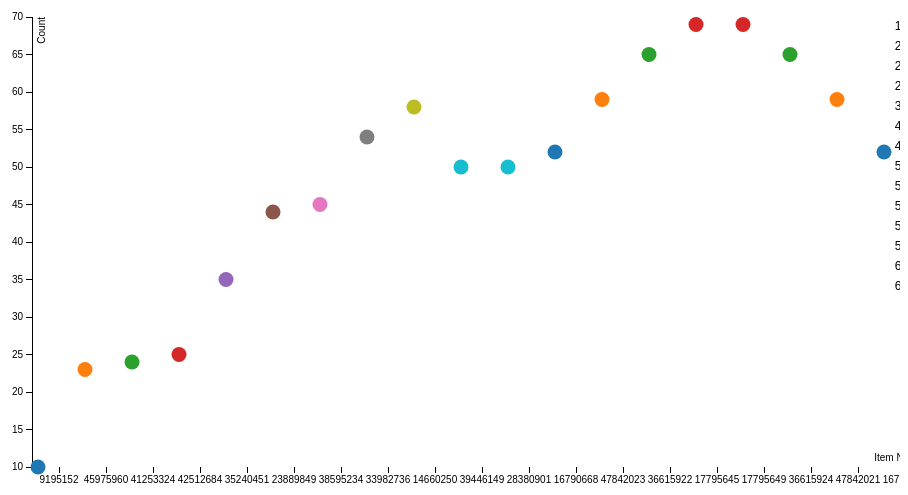
D3 v3 page, settled after 480 driven frames (8 s of simulated time); the page loaded 1 data file(s).


// ── scatter-plot.js
$('document').ready(function () {
    var dataFile = "data1.tsv";
    // ***********************************************************************************************************
    // Adding panel buttons on the left
    var icons = ["home", "tachometer"];

    var hoveredStyle = { "background-color": "lightgray" };
      // var clickedStyle = { "background-color": "#7777BB" };

      // This style will be applied per icon
    var defaultStyle = {
          padding: "0px 5px 0px 5px",
          margin: "5px",
//          "margin-top":"25px",
          "border-radius": "16px",
          "background-color": "white",
          "stroke": "none",
          "cursor": "pointer"
      };

    var panelbtns = d3.select(".leftpane").selectAll("i").data(icons)
          .enter().append("i")
          .attr("class", function(d){
            return "icon fa fa-3x fa-" + d; // This is where the magic happens !!!! see 'd' there?
          })
          .style(defaultStyle)
          // .on("click",function(d) {
          //    d3.select(this).style(clickedStyle);
          // })
          .on("mouseover", function(){
            d3.select(this).style(hoveredStyle);
          });

    // ***********************************************************************************************************


    $('.nav-stacked .checkbox').click(function (e) {
        $('.nav-stacked .checkbox').each(function (x, i) {
            $(i).removeClass('selected-li');
        });
        $('.nav-stacked .checked').each(function (x, i) {
            $(i).removeClass('selected');
        });
        $(this).addClass('selected-li');
        $(this).children().addClass('selected');
        $('.dashboard .zd-infopopup').addClass('hide');

        dataFile = this.parentElement.textContent.trim()+'.tsv';
    });


    $('i.fa-tachometer').click(function () {
        $('.dashboard .zd-infopopup').toggleClass('hide');
    });

      (function () {
//    setInterval(function () {
        d3.select(".line-chart").html('');
        var margin = {top: 20, right: 20, bottom: 30, left: 40},
            width = 960 - margin.left - margin.right,
            height = 500 - margin.top - margin.bottom;

        var x = d3.scale.ordinal()
            .rangeRoundBands([0, width], 0.1);
          
        var x2 = d3.scale.ordinal()
            .rangeRoundBands([0, width], 0.1);
  
        var y = d3.scale.linear()
            .range([height, 0]);

        var color = d3.scale.category10();

        var xAxis = d3.svg.axis()
            .scale(x)
            .orient("bottom");

        var yAxis = d3.svg.axis()
            .scale(y)
            .orient("left");

        var svg = d3.select(".line-chart").append("svg")
            .attr("width", width + margin.left + margin.right)
            .attr("height", height + margin.top + margin.bottom)
          .append("g")
            .attr("transform", "translate(" + margin.left + "," + margin.top + ")");

        d3.tsv("data1.tsv", function(error, data) {
          if (error) throw error;

          data.forEach(function(d) {
            d.errCnt = +d.errCnt;  
            d.item = +d.item;
            d.count = +d.count;
          });

          x.domain(data.map(function(d) { return d.item; }));
          x2.domain(data.map(function(d) { return d.item; }));
          y.domain(d3.extent(data, function(d) { return d.errCnt; })).nice();

          svg.append("g")
              .attr("class", "x axis")
              .attr("transform", "translate(0," + height + ")")
              .call(xAxis)
            .append("text")
              .attr("class", "label")
              .attr("x", width)
              .attr("y", -6)
              .style("text-anchor", "end")
              .text("Item Number");

          svg.append("g")
              .attr("class", "y axis")
              .call(yAxis)
            .append("text")
              .attr("class", "label")
              .attr("transform", "rotate(-90)")
              .attr("y", 6)
              .attr("dy", ".71em")
              .style("text-anchor", "end")
              .text("Count")

          svg.selectAll(".dot")
              .data(data)
              .enter().append("circle")
              .attr("class", "dot")
              .attr("r", 7.5)
//              .attr("r", function(d) { return Number(d.errCnt)/10; })
              .attr("cx", function(d) { return x(d.item); })
              .attr("cy", function(d) { return y(d.errCnt); })
              .style("fill", function(d) { return color(d.errCnt); });
//              .on("mouseover", animateFirstStep);
         /*
          svg.selectAll(".bar")
              .data(data)
              .enter().append("rect")
              .attr("class", "bar")
              .attr("x", function(d) { return x2(d.item); })
              .attr("width", x2.rangeBand())
//               .attr("y", function(d) { return y(d.count); })
//               .attr("height", function(d) { return height - y(d.count); })
              .attr("y", height)
              .attr("height", 0)
              .transition()
              .delay(function (d, i) { return i*100; })
              .attr("y", function (d, i) { return y(d.count); })
              .attr("height", function (d) { return height - y(d.count); });    
          */
            
            function animateFirstStep(){
                  d3.select(this)
                    .transition()            
                    .delay(0)            
                    .duration(1000)
                    .attr("r", function(d) { return Number(d.errCnt)/10; })
                    .each("end", animateSecondStep);
            };

            function animateSecondStep(){
                d3.select(this)
                  .transition()
                  .duration(1000)
                  .attr("r", function(d) { return Number(d.count)/10; });
            };    
            
          var legend = svg.selectAll(".legend")
              .data(color.domain())
              .enter().append("g")
              .attr("class", "legend")
              .attr("transform", function(d, i) { return "translate(0," + i * 20 + ")"; });

          legend.append("rect")
              .attr("x", width - 18)
              .attr("width", 18)
              .attr("height", 18)
              .style("fill", color);

          legend.append("text")
              .attr("x", width - 24)
              .attr("y", 9)
              .attr("dy", ".35em")
              .style("text-anchor", "end")
              .text(function(d) { return d; });

        });

//     }, 3000);
        })();
});


### data: data1.tsv
item	count	errCnt
9195152	483	10
45975960	463	23
41253324	453	24
42512684	379	25
35240451	354	35
23889849	345	44
38595234	334	45
33982736	254	54
14660250	234	58
39446149	189	50
28380901	170	50
16790668	142	52
47842023	100	59
36615922	90	65
17795645	84	69
17795649	80	69
36615924	73	65
47842021	69	59
16790665	134	52